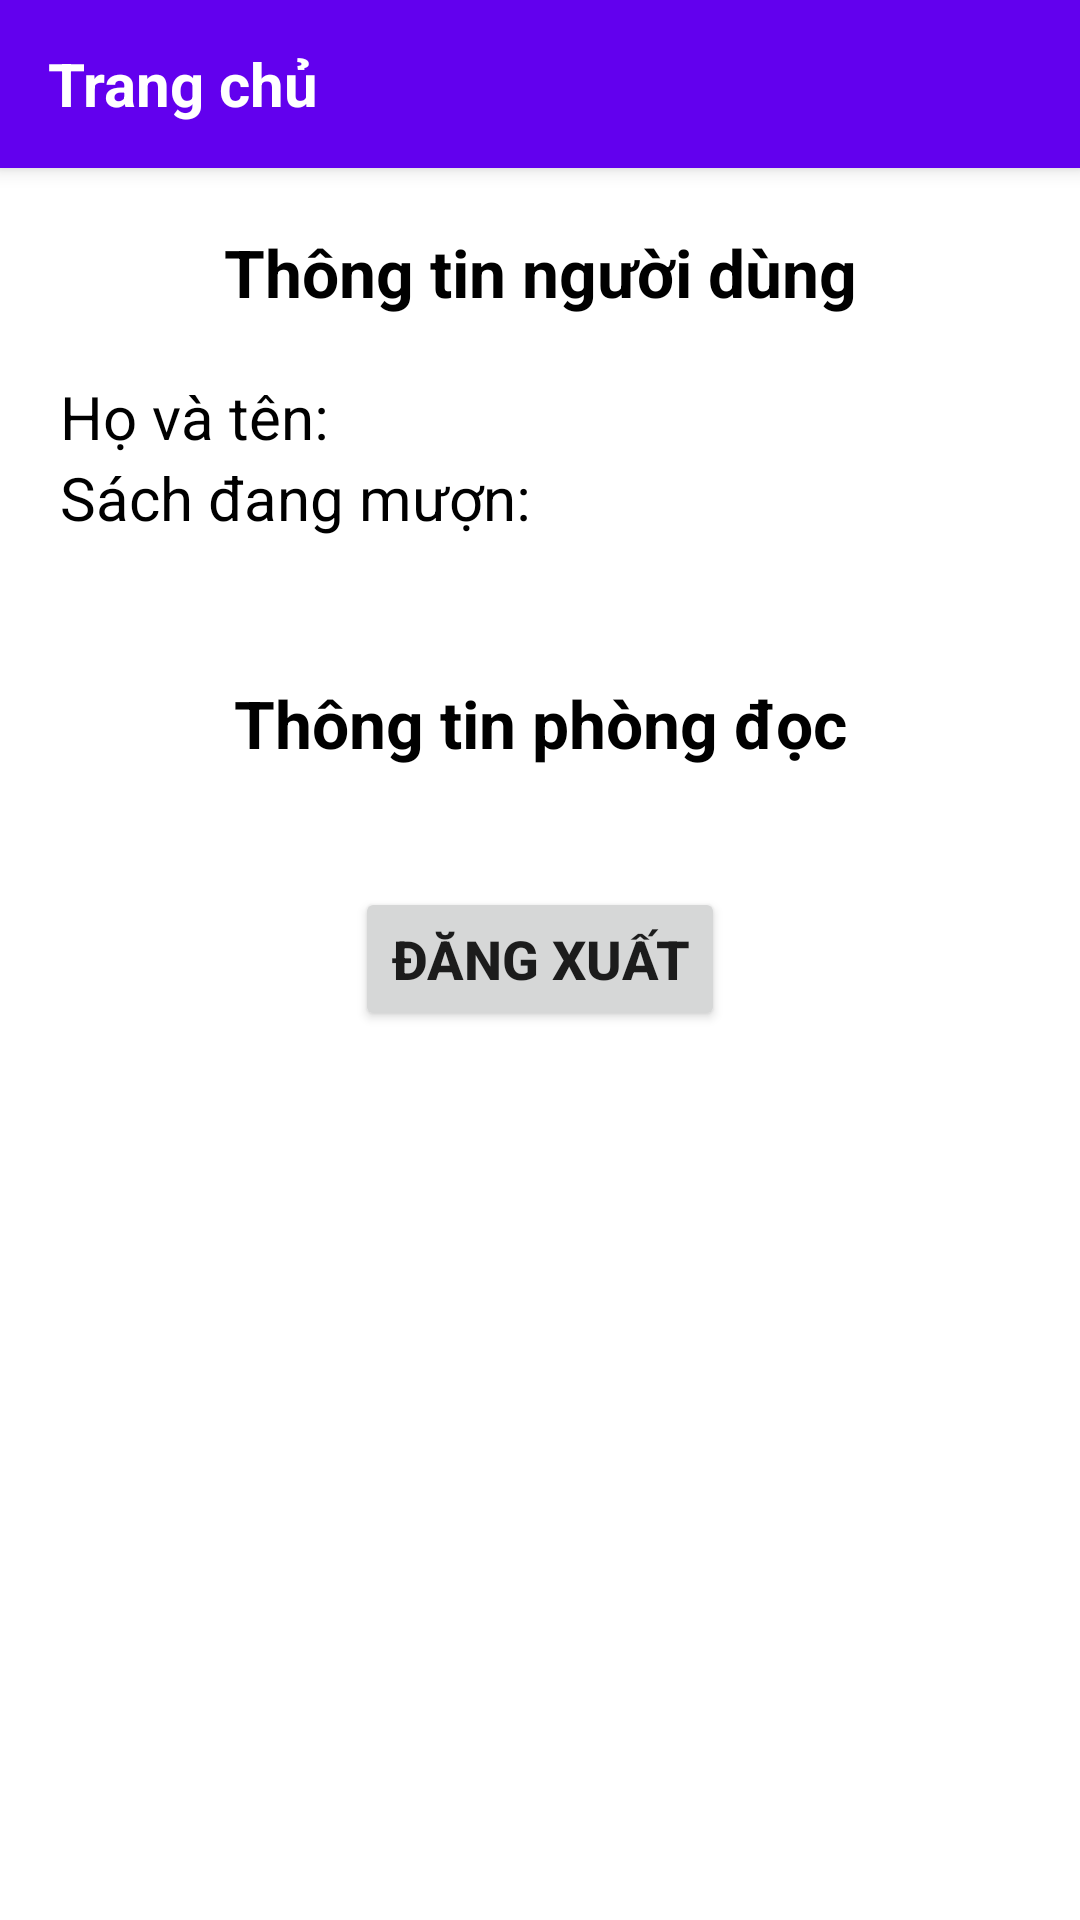

The Android layout XML behind this screen, and the referenced resources:
<!-- AndroidManifest.xml: application theme Theme.LibraryApp -->
<!-- res/layout/activity_temp.xml -->
<?xml version="1.0" encoding="utf-8"?>
<RelativeLayout xmlns:android="http://schemas.android.com/apk/res/android"
    xmlns:app="http://schemas.android.com/apk/res-auto"
    xmlns:tools="http://schemas.android.com/tools"
    android:layout_width="match_parent"
    android:layout_height="match_parent"
    android:textAlignment="center">

    
    <androidx.appcompat.widget.Toolbar
        android:id="@+id/myToolbar"
        android:layout_width="match_parent"
        android:layout_height="?attr/actionBarSize"
        android:background="?attr/colorPrimary"
        android:elevation="4dp"
        android:theme="@style/ThemeOverlay.AppCompat.Dark.ActionBar" >

        
        <TextView
            android:id="@+id/toolbarTitle"
            android:layout_width="wrap_content"
            android:layout_height="wrap_content"
            android:text="Trang chủ"
            android:textColor="@android:color/white"
            android:textSize="20sp"
            android:textStyle="bold"/>
    </androidx.appcompat.widget.Toolbar>

    
    <RelativeLayout
        android:id="@+id/userInfo"
        android:layout_width="match_parent"
        android:layout_height="wrap_content"
        android:layout_below="@id/myToolbar" >

        
        <TextView
            android:id="@+id/title1"
            android:layout_width="match_parent"
            android:layout_height="wrap_content"
            android:textColor="@color/black"
            android:textSize="22dp"
            android:text="Thông tin người dùng"
            android:textStyle="bold"
            android:layout_margin="20dp"
            android:gravity="center" />

        
        <LinearLayout
            android:id="@+id/usernameInfo"
            android:layout_width="match_parent"
            android:layout_height="wrap_content"
            android:layout_below="@id/title1"
            android:orientation="horizontal">

            <TextView
                android:layout_width="wrap_content"
                android:layout_height="wrap_content"
                android:layout_marginStart="20dp"
                android:text="Họ và tên: "
                android:textColor="@color/black"
                android:textSize="20dp" />

            <TextView
                android:id="@+id/username"
                android:layout_width="wrap_content"
                android:layout_height="wrap_content"
                android:textColor="@color/black"
                android:textSize="20dp"
                android:textStyle="italic"/>
        </LinearLayout>

        
        <TextView
            android:id="@+id/booklistTitle"
            android:layout_width="wrap_content"
            android:layout_height="wrap_content"
            android:layout_below="@id/usernameInfo"
            android:layout_marginStart="20dp"
            android:text="Sách đang mượn: "
            android:textColor="@color/black"
            android:textSize="20dp" />

        <TextView
            android:id="@+id/booklistInfo"
            android:layout_width="wrap_content"
            android:layout_height="wrap_content"
            android:layout_below="@id/booklistTitle"
            android:layout_marginStart="20dp"
            android:textColor="@color/black"
            android:textSize="20dp"
            android:textStyle="italic"/>
        
    </RelativeLayout>

    
    <RelativeLayout
        android:id="@+id/roomInfo"
        android:layout_width="match_parent"
        android:layout_height="wrap_content"
        android:layout_below="@id/userInfo" >

        
        <TextView
            android:id="@+id/title2"
            android:layout_width="match_parent"
            android:layout_height="wrap_content"
            android:textColor="@color/black"
            android:textSize="22dp"
            android:text="Thông tin phòng đọc"
            android:textStyle="bold"
            android:layout_margin="20dp"
            android:gravity="center" />

    </RelativeLayout>

    
    
    <Button
        android:id="@+id/btnLogout"
        android:layout_width="wrap_content"
        android:layout_height="wrap_content"
        android:layout_below="@id/roomInfo"
        android:layout_centerHorizontal="true"
        android:layout_marginStart="20dp"
        android:layout_marginTop="20dp"
        android:layout_marginEnd="20dp"
        android:layout_marginBottom="20dp"
        android:text="Đăng xuất"
        android:textSize="18dp"
        android:textStyle="bold" />

</RelativeLayout>
<!-- resources referenced by this layout -->
<resources>
  <color name="black">#FF000000</color>
  <style name="Theme.LibraryApp" parent="Theme.MaterialComponents.DayNight.DarkActionBar">
          
          <item name="colorPrimary">@color/purple_500</item>
          <item name="colorPrimaryVariant">@color/purple_700</item>
          <item name="colorOnPrimary">@color/white</item>
          
          <item name="colorSecondary">@color/teal_200</item>
          <item name="colorSecondaryVariant">@color/teal_700</item>
          <item name="colorOnSecondary">@color/black</item>
          
          <item name="android:statusBarColor">?attr/colorPrimaryVariant</item>
          
      </style>
  <color name="purple_500">#FF6200EE</color>
  <color name="purple_700">#FF3700B3</color>
  <color name="white">#FFFFFFFF</color>
  <color name="teal_200">#FF03DAC5</color>
  <color name="teal_700">#FF018786</color>
</resources>
